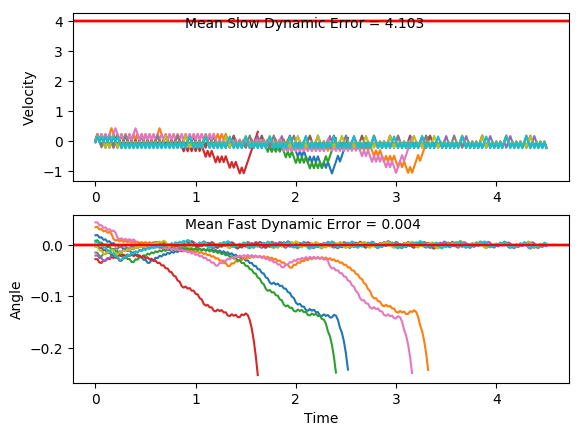

The data file committed next to this chart (first rows):
x, xdot, theta, thetadot, x, xdot, theta, thetadot, x.1, xdot.1, theta.1, thetadot.1, x.1.1, xdot.1.1, theta.1.1, thetadot.1.1, x.1.1.1, xdot.1.1.1, theta.1.1.1, thetadot.1.1.1, x.1.1.1.1, xdot.1.1.1.1, theta.1.1.1.1, thetadot.1.1.1.1
-16.0, -0.04972, 0.005177, 0.01001, -16.0, -0.02957, -0.003706, -0.02472, -16.0, -0.01689, -0.01495, -0.02076, -16.0, 0.03939, 0.04359, -0.006165, -16.0, -0.02289, -0.002521, 0.04305, -16.0, -0.03717, -0.02085, 0.02853
-16, 0.1453, 0.005377, -0.281, -16, 0.1656, -0.0042, -0.3186, -16, 0.1784, -0.01536, -0.3181, -16, 0.2339, 0.04346, -0.2848, -16, 0.1723, -0.00166, -0.2504, -16, 0.1582, -0.02028, -0.2707
-16, -0.04987, -0.0002435, 0.01334, -16, -0.02946, -0.01057, -0.02721, -16, -0.01646, -0.02172, -0.03032, -15.99, 0.03815, 0.03777, 0.02129, -16, -0.02283, -0.006669, 0.04173, -16, -0.03658, -0.0257, 0.01556
-16, 0.1453, 2.3292087036752486e-05, -0.2794, -16, 0.1658, -0.01112, -0.3232, -16, -0.2113, -0.02233, 0.2554, -15.99, 0.2327, 0.03819, -0.2592, -16, 0.1724, -0.005834, -0.253, -16, 0.1589, -0.02538, -0.2851
-16, -0.04986, -0.005565, 0.01327, -15.99, -0.02915, -0.01758, -0.03405, -16, -0.01583, -0.01722, -0.04421, -15.99, 0.03706, 0.03301, 0.04524, -15.99, -0.02265, -0.0109, 0.03779, -16, -0.03585, -0.03109, -0.0005471
-16, 0.1453, -0.0053, -0.2812, -16, -0.224, -0.01826, 0.253, -16, -0.2107, -0.01811, 0.243, -15.99, 0.2317, 0.03391, -0.2369, -15.99, 0.1726, -0.01014, -0.2583, -16, -0.2305, -0.0311, 0.2822
-15.99, -0.04971, -0.01092, 0.009845, -16, -0.02864, -0.0132, -0.04535, -16.01, -0.01533, -0.01325, -0.05535, -15.98, 0.03611, 0.02918, 0.06633, -15.99, -0.02235, -0.01531, 0.03115, -16, -0.03496, -0.02545, -0.02016
-16, 0.1456, -0.01073, -0.2863, -16, -0.2236, -0.01411, 0.2431, -16.01, -0.2103, -0.01435, 0.2331, -15.98, 0.2308, 0.0305, -0.217, -15.99, 0.173, -0.01468, -0.2663, -16, -0.2297, -0.02586, 0.2644
-15.99, -0.0494, -0.01645, 0.003016, -16, -0.02825, -0.009245, -0.05396, -16.01, -0.01493, -0.009691, -0.06405, -15.98, 0.03525, 0.02616, 0.08514, -15.99, -0.02192, -0.02001, 0.0217, -16.01, -0.03423, -0.02057, -0.03634
-15.99, 0.146, -0.01639, -0.2948, -16.01, 0.167, -0.01032, -0.3496, -16.01, -0.2099, -0.01097, 0.2256, -15.98, 0.23, 0.02787, -0.1992, -15.99, 0.1735, -0.01958, -0.2772, -16.01, -0.229, -0.0213, 0.2498
-15.99, -0.04893, -0.02229, -0.007343, -16, -0.02797, -0.01732, -0.06014, -16.01, -0.01464, -0.006461, -0.07056, -15.97, 0.4247, 0.02388, -0.4829, -15.98, -0.02135, -0.02512, 0.009215, -16.01, -0.03363, -0.0163, -0.04954
-15.99, 0.1465, -0.02243, -0.307, -16, -0.2228, -0.01852, 0.227, -16.02, -0.2097, -0.007873, 0.2201, -15.96, 0.2293, 0.01422, -0.1828, -15.99, 0.1741, -0.02494, -0.2913, -16.01, -0.2285, -0.01729, 0.238
-15.99, -0.04829, -0.02857, -0.02145, -16.01, -0.02745, -0.01398, -0.07144, -16.02, -0.01443, -0.003471, -0.07508, -15.96, 0.03393, 0.01057, 0.1143, -15.98, -0.02064, -0.03076, -0.006571, -16.02, -0.03315, -0.01253, -0.06013
-15.99, -0.243, -0.029, 0.2621, -16.01, -0.2224, -0.01541, 0.2168, -16.02, -0.2095, -0.004973, 0.2165, -15.96, 0.2289, 0.01285, -0.175, -15.98, -0.2153, -0.03089, 0.2762, -16.02, -0.2281, -0.01374, 0.2286
-15.99, -0.04747, -0.02376, -0.0396, -16.01, -0.02703, -0.01107, -0.0807, -16.02, -0.01431, -0.0006427, -0.07774, -15.95, 0.0336, 0.009354, 0.1217, -15.99, -0.01976, -0.02537, -0.02601, -16.02, -0.03277, -0.009164, -0.06841
-16, -0.2422, -0.02455, 0.2455, -16.01, -0.222, -0.01268, 0.2085, -16.02, 0.1808, -0.002198, -0.3706, -15.95, 0.2286, 0.01179, -0.168, -15.99, -0.2145, -0.02589, 0.2586, -16.02, -0.2278, -0.01053, 0.2214
-16, -0.04678, -0.01964, -0.05484, -16.02, -0.02669, -0.008515, -0.08819, -16.02, -0.01427, -0.00961, -0.07864, -15.95, 0.03329, 0.008428, 0.1284, -15.99, -0.01902, -0.02072, -0.04218, -16.03, -0.03249, -0.006105, -0.07462
-16, -0.2416, -0.02074, 0.2316, -16.02, -0.2217, -0.01028, 0.2018, -16.02, -0.2093, -0.01118, 0.211, -15.95, 0.2283, 0.011, -0.1617, -15.99, -0.2138, -0.02156, 0.2439, -16.03, -0.2275, -0.007598, 0.2161
-16.01, -0.0462, -0.01611, -0.06757, -16.02, -0.02643, -0.006243, -0.09411, -16.02, -0.01397, -0.006963, -0.0852, -15.94, 0.03302, 0.007762, 0.1345, -16, -0.01842, -0.01668, -0.05551, -16.03, -0.03229, -0.003275, -0.07894
-16.01, -0.2411, -0.01746, 0.22, -16.02, -0.2215, -0.008125, 0.1966, -16.03, -0.209, -0.008667, 0.2053, -15.94, 0.228, 0.01045, -0.1557, -16, -0.2133, -0.01779, 0.2319, -16.03, -0.2274, -0.004854, 0.2127
-16.01, -0.04572, -0.01306, -0.07815, -16.03, -0.02622, -0.004193, -0.09864, -16.03, -0.01375, -0.004561, -0.09012, -15.94, 0.423, 0.007337, -0.4451, -16, -0.01793, -0.01316, -0.06638, -16.04, -0.03218, -0.0005999, -0.0815
-16.01, -0.2407, -0.01462, 0.2104, -16.03, -0.2213, -0.006166, 0.1927, -16.03, -0.2088, -0.006364, 0.2011, -15.93, 0.2278, -0.001566, -0.1501, -16, -0.2129, -0.01448, 0.2221, -16.04, -0.2273, -0.00223, 0.211
-16.02, -0.04532, -0.01042, -0.08687, -16.03, -0.02607, -0.002311, -0.1019, -16.03, -0.01359, -0.002341, -0.09356, -15.93, 0.03267, -0.004568, 0.1421, -16.01, -0.01753, -0.01004, -0.07509, -16.04, -0.03214, 0.00199, -0.0824
-16.02, -0.2403, -0.01215, 0.2025, -16.03, -0.2212, -0.004349, 0.1901, -16.03, -0.2087, -0.004213, 0.1984, -15.93, 0.2279, -0.001727, -0.1521, -16.01, -0.2125, -0.01154, 0.2144, -16.04, 0.163, 0.0003418, -0.3745
-16.02, -0.045, -0.008103, -0.09399, -16.04, -0.02598, -0.0005482, -0.104, -16.04, -0.0135, -0.0002452, -0.09563, -15.92, 0.03276, -0.004768, 0.1401, -16.01, -0.01722, -0.007254, -0.08189, -16.04, -0.03217, -0.007147, -0.08166
-16.02, -0.24, -0.009982, 0.1961, -16.04, -0.2211, -0.002628, 0.1885, -16.04, -0.2086, -0.002158, 0.197, -15.92, 0.228, -0.001967, -0.1541, -16.01, -0.2122, -0.008891, 0.2085, -16.04, -0.2272, -0.00878, 0.2088
-16.03, -0.04474, -0.00606, -0.09969, -16.04, -0.02593, 0.001142, -0.105, -16.04, -0.01346, 0.001782, -0.09639, -15.92, 0.03286, -0.005049, 0.138, -16.01, -0.01699, -0.004722, -0.08698, -16.04, -0.03194, -0.004605, -0.08668
-16.03, -0.2398, -0.008053, 0.1911, -16.04, -0.2211, -0.0009581, 0.188, -16.04, -0.2086, -0.000146, 0.1969, -15.91, 0.2281, -0.00229, -0.1563, -16.01, -0.212, -0.006461, 0.2042, -16.05, -0.227, -0.006339, 0.2045
-16.03, -0.04454, -0.004232, -0.1041, -16.05, -0.02593, 0.002803, -0.1049, -16.05, -0.01349, 0.003791, -0.09587, -15.91, 0.03296, -0.005416, 0.1356, -16.02, -0.01683, -0.002377, -0.0905, -16.05, -0.03179, -0.002248, -0.09013
-16.04, -0.2396, -0.006315, 0.1872, -16.05, -0.2211, 0.0007039, 0.1886, -16.05, -0.2087, 0.001874, 0.198, -15.91, 0.2282, -0.002703, -0.1587, -16.02, -0.2119, -0.004187, 0.2014, -16.05, -0.2269, -0.004051, 0.2018
-16.04, -0.04439, -0.00257, -0.1075, -16.05, -0.02598, 0.004476, -0.1038, -16.05, -0.01357, 0.005834, -0.09409, -15.91, 0.03308, -0.005878, 0.1331, -16.02, -0.01674, -0.0001585, -0.09257, -16.06, -0.0317, -1.3687619782595112e-05, -0.09212
-16.04, -0.2395, -0.00472, 0.1844, -16.05, -0.2212, 0.0024, 0.1903, -16.05, 0.1815, 0.003952, -0.3849, -15.9, 0.2283, -0.003217, -0.1614, -16.02, -0.2119, -0.00201, 0.2001, -16.06, -0.2268, -0.001856, 0.2006
-16.05, -0.04429, -0.001031, -0.1098, -16.06, -0.02608, 0.006205, -0.1017, -16.05, -0.01371, -0.003746, -0.091, -15.9, 0.03321, -0.006446, 0.1302, -16.03, -0.01671, 0.001991, -0.09326, -16.06, -0.03167, 0.002155, -0.0927
-16.05, -0.2394, -0.003226, 0.1826, -16.06, -0.2213, 0.004171, 0.193, -16.05, -0.2088, -0.005566, 0.2005, -15.9, 0.2284, -0.003841, -0.1645, -16.03, -0.2119, 0.0001262, 0.2001, -16.06, -0.2268, 0.0003012, 0.2007
-16.05, -0.04423, 0.0004256, -0.1111, -16.06, -0.02623, 0.00803, -0.0984, -16.05, -0.01358, -0.001556, -0.09393, -15.89, 0.03336, -0.007131, 0.127, -16.03, -0.01674, 0.004127, -0.09259, -16.07, -0.03171, 0.004314, -0.09193
-16.05, -0.2394, -0.001796, 0.1817, -16.06, 0.1688, 0.006062, -0.3885, -16.05, -0.2087, -0.003435, 0.1983, -15.89, 0.2286, -0.004591, -0.1679, -16.03, 0.1783, 0.002275, -0.384, -16.07, 0.1634, 0.002476, -0.3832
-16.06, -0.04421, 0.001838, -0.1115, -16.06, -0.02643, -0.001708, -0.09395, -16.06, -0.0135, 0.0005302, -0.09551, -15.89, 0.03352, -0.00795, 0.1233, -16.03, -0.01683, -0.005404, -0.09057, -16.06, -0.0318, -0.005189, -0.08979
-16.06, -0.2394, -0.0003925, 0.1817, -16.06, -0.2215, -0.003588, 0.1982, -16.06, -0.2086, -0.00138, 0.1973, -15.89, 0.2288, -0.005485, -0.1719, -16.03, -0.2119, -0.007215, 0.2004, -16.06, -0.2268, -0.006985, 0.2013
-16.06, -0.04423, 0.003242, -0.1111, -16.06, -0.02636, 0.0003763, -0.09562, -16.06, -0.01349, 0.002567, -0.09577, -15.88, 0.03372, -0.008923, 0.1191, -16.03, -0.01665, -0.003207, -0.09454, -16.07, -0.03163, -0.00296, -0.09362
-16.06, -0.2394, 0.001021, 0.1826, -16.06, -0.2215, -0.001536, 0.1972, -16.06, -0.2087, 0.0006516, 0.1977, -15.88, 0.229, -0.006542, -0.1764, -16.03, -0.2117, -0.005098, 0.1971, -16.07, -0.2267, -0.004832, 0.1981
-16.07, -0.04429, 0.004673, -0.1097, -16.07, -0.02634, 0.002407, -0.09599, -16.07, -0.01354, 0.004606, -0.09476, -15.88, 0.03394, -0.01007, 0.1142, -16.04, -0.01653, -0.001155, -0.09716, -16.07, -0.03152, -0.0008698, -0.09608
-16.07, -0.2395, 0.002479, 0.1844, -16.07, -0.2215, 0.0004877, 0.1975, -16.07, 0.1815, 0.002711, -0.386, -15.88, 0.2292, -0.007787, -0.1817, -16.04, -0.2116, -0.003099, 0.1952, -16.07, -0.2266, -0.002791, 0.1963
-16.07, -0.04439, 0.006167, -0.1075, -16.07, -0.02638, 0.004437, -0.09507, -16.06, -0.01364, -0.005009, -0.09245, -15.87, 0.03419, -0.01142, 0.1086, -16.04, -0.01647, 0.0008045, -0.0985, -16.08, -0.03146, 0.001135, -0.09723
-16.08, -0.2396, 0.004018, 0.1871, -16.07, -0.2216, 0.002535, 0.199, -16.06, -0.2087, -0.006858, 0.1987, -15.87, 0.2295, -0.009249, -0.1877, -16.04, -0.2116, -0.001166, 0.1944, -16.08, -0.2266, -0.0008095, 0.1958
-16.08, -0.04454, 0.007761, -0.1043, -16.08, -0.02648, 0.006515, -0.09288, -16.07, -0.01347, -0.002885, -0.09619, -15.87, 0.03449, -0.013, 0.102, -16.05, -0.01647, 0.002723, -0.09862, -16.08, -0.03147, 0.003107, -0.09713
-16.08, -0.2398, 0.005675, 0.1909, -16.08, 0.1685, 0.004658, -0.3835, -16.07, -0.2086, -0.004809, 0.1956, -15.87, 0.2298, -0.01096, -0.1947, -16.05, -0.2116, 0.0007508, 0.1949, -16.08, -0.2266, 0.001164, 0.1965
-16.09, -0.04473, 0.009492, -0.1, -16.08, -0.02664, -0.003012, -0.08935, -16.07, -0.01336, -0.000897, -0.09861, -15.86, 0.03483, -0.01486, 0.09449, -16.05, -0.01651, 0.004649, -0.09752, -16.09, -0.03153, 0.005095, -0.09578
-16.09, 0.1503, 0.007492, -0.3897, -16.08, -0.2217, -0.004799, 0.2024, -16.07, -0.2085, -0.002869, 0.1938, -15.86, 0.2302, -0.01297, -0.2028, -16.05, -0.2117, 0.002699, 0.1966, -16.09, -0.2267, 0.003179, 0.1985
-16.08, -0.04497, -0.0003024, -0.09467, -16.08, -0.02653, -0.0007515, -0.09181, -16.08, -0.01331, 0.001006, -0.0998, -15.86, 0.03523, -0.01702, 0.08572, -16.06, -0.01662, 0.006631, -0.09521, -16.09, -0.03165, 0.007149, -0.09318
-16.08, -0.2401, -0.002196, 0.1979, -16.08, -0.2216, -0.002588, 0.2006, -16.08, -0.2084, -0.0009895, 0.1932, -15.86, 0.2306, -0.01531, -0.2123, -16.06, 0.1784, 0.004727, -0.3858, -16.09, 0.1634, 0.005286, -0.3836
-16.09, -0.04493, 0.001763, -0.09546, -16.09, -0.02648, 0.001425, -0.09286, -16.08, -0.01331, 0.002874, -0.09979, -15.85, 0.03569, -0.01955, 0.07553, -16.05, -0.01678, -0.002988, -0.09162, -16.09, -0.03183, -0.002386, -0.08925
-16.09, -0.2401, -0.0001466, 0.1978, -16.09, -0.2216, -0.0004323, 0.2003, -16.08, -0.2085, 0.0008786, 0.1938, -15.85, 0.2311, -0.01804, -0.2233, -16.05, -0.2119, -0.004821, 0.2001, -16.09, -0.2269, -0.004171, 0.2027
-16.09, -0.04496, 0.003809, -0.09495, -16.09, -0.0265, 0.003573, -0.09255, -16.08, -0.01336, 0.004754, -0.09861, -15.85, 0.03623, -0.02251, 0.06368, -16.06, -0.01667, -0.0008184, -0.09408, -16.1, -0.03173, -0.0001178, -0.09132
-16.1, -0.2401, 0.00191, 0.1989, -16.09, -0.2217, 0.001722, 0.2013, -16.09, -0.2086, 0.002782, 0.1956, -15.85, 0.2317, -0.02124, -0.236, -16.06, -0.2118, -0.0027, 0.1983, -16.1, -0.2269, -0.001944, 0.2013
-16.1, -0.04504, 0.005889, -0.09315, -16.1, -0.02657, 0.005747, -0.09088, -16.09, -0.01347, 0.006694, -0.09624, -15.84, 0.03685, -0.02596, 0.04989, -16.06, -0.01662, 0.001267, -0.09519, -16.1, -0.0317, 0.002082, -0.09197
-16.1, 0.15, 0.004026, -0.384, -16.1, 0.1685, 0.00393, -0.3817, -16.09, 0.1816, 0.004769, -0.3868, -15.84, 0.2323, -0.02496, -0.2509, -16.06, -0.2118, -0.0006369, 0.1979, -16.1, -0.2269, 0.000243, 0.2014
-16.1, -0.04518, -0.003654, -0.09002, -16.09, -0.02671, -0.003705, -0.08783, -16.09, -0.01364, -0.002967, -0.09262, -15.84, 0.03758, -0.02998, 0.03384, -16.07, -0.01663, 0.003321, -0.09499, -16.11, -0.03174, 0.00427, -0.09123
-16.1, -0.2403, -0.005454, 0.2015, -16.09, -0.2218, -0.005462, 0.2037, -16.09, -0.2087, -0.004819, 0.1991, -15.84, 0.2331, -0.0293, -0.2681, -16.07, -0.2118, 0.001421, 0.1987, -16.11, 0.1633, 0.002446, -0.3826
-16.1, -0.04505, -0.001424, -0.09289, -16.1, -0.02658, -0.001388, -0.09072, -16.09, -0.01352, -0.0008369, -0.09507, -15.83, 0.03843, -0.03466, 0.01515, -16.07, -0.0167, 0.005396, -0.0935, -16.1, -0.03183, -0.005206, -0.08911
-16.11, -0.2402, -0.003281, 0.1993, -16.1, -0.2217, -0.003203, 0.2015, -16.09, -0.2086, -0.002738, 0.1973, -15.83, 0.234, -0.03436, -0.2883, -16.07, 0.1783, 0.003526, -0.3845, -16.1, -0.2269, -0.006988, 0.2019
... 166 more rows
